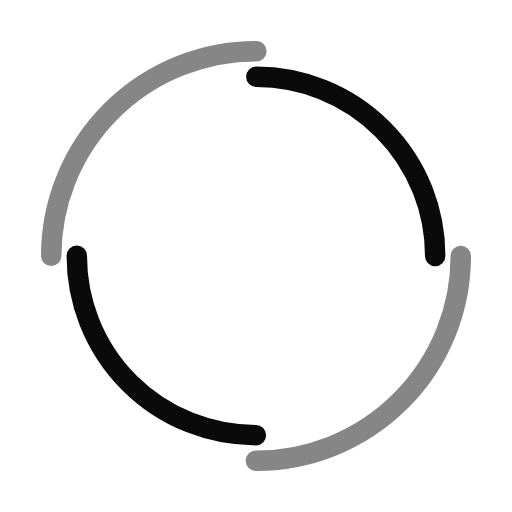
t = 0.00 s
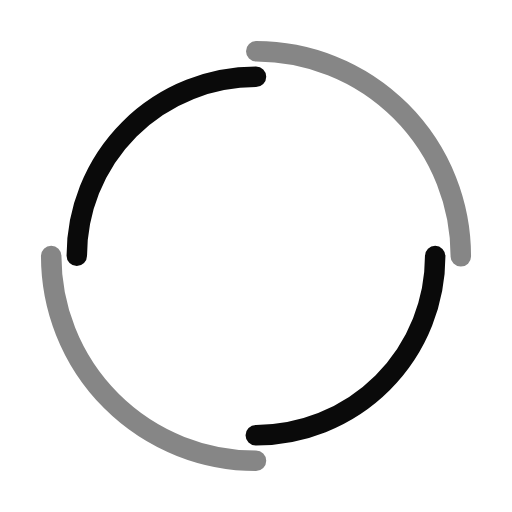
t = 0.25 s
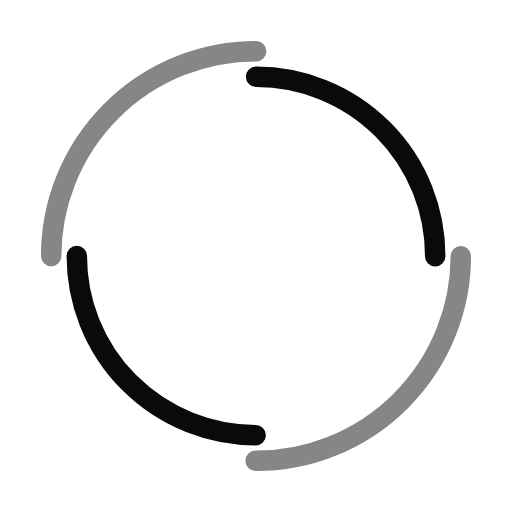
t = 0.50 s
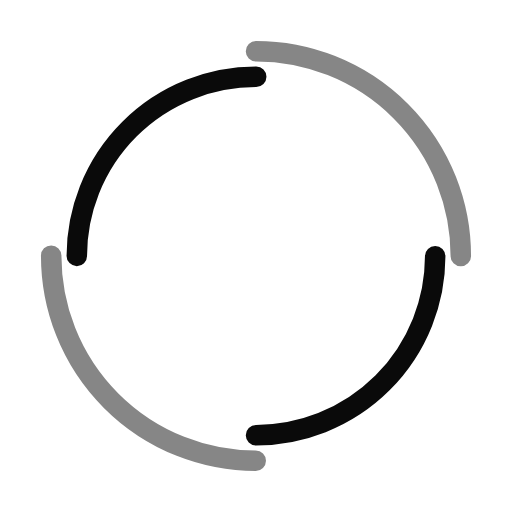
t = 0.75 s

The animated SVG that drew these frames (rendered in a browser with its animation timeline set to each time). Animation: 2 SMIL elements (animateTransform=2); one cycle of 1.00 s, repeats indefinitely.

<svg width="200px"  height="200px"  xmlns="http://www.w3.org/2000/svg" viewBox="0 0 100 100" preserveAspectRatio="xMidYMid" class="lds-double-ring" style="background: none;"><circle cx="50" cy="50" ng-attr-r="{{config.radius}}" ng-attr-stroke-width="{{config.width}}" ng-attr-stroke="{{config.c1}}" ng-attr-stroke-dasharray="{{config.dasharray}}" fill="none" stroke-linecap="round" r="40" stroke-width="4" stroke="#868686" stroke-dasharray="62.83185307179586 62.83185307179586" transform="rotate(155.835 50 50)"><animateTransform attributeName="transform" type="rotate" calcMode="linear" values="0 50 50;360 50 50" keyTimes="0;1" dur="1s" begin="0s" repeatCount="indefinite"></animateTransform></circle><circle cx="50" cy="50" ng-attr-r="{{config.radius2}}" ng-attr-stroke-width="{{config.width}}" ng-attr-stroke="{{config.c2}}" ng-attr-stroke-dasharray="{{config.dasharray2}}" ng-attr-stroke-dashoffset="{{config.dashoffset2}}" fill="none" stroke-linecap="round" r="35" stroke-width="4" stroke="#0a0a0a" stroke-dasharray="54.97787143782138 54.97787143782138" stroke-dashoffset="54.97787143782138" transform="rotate(-155.835 50 50)"><animateTransform attributeName="transform" type="rotate" calcMode="linear" values="0 50 50;-360 50 50" keyTimes="0;1" dur="1s" begin="0s" repeatCount="indefinite"></animateTransform></circle></svg>